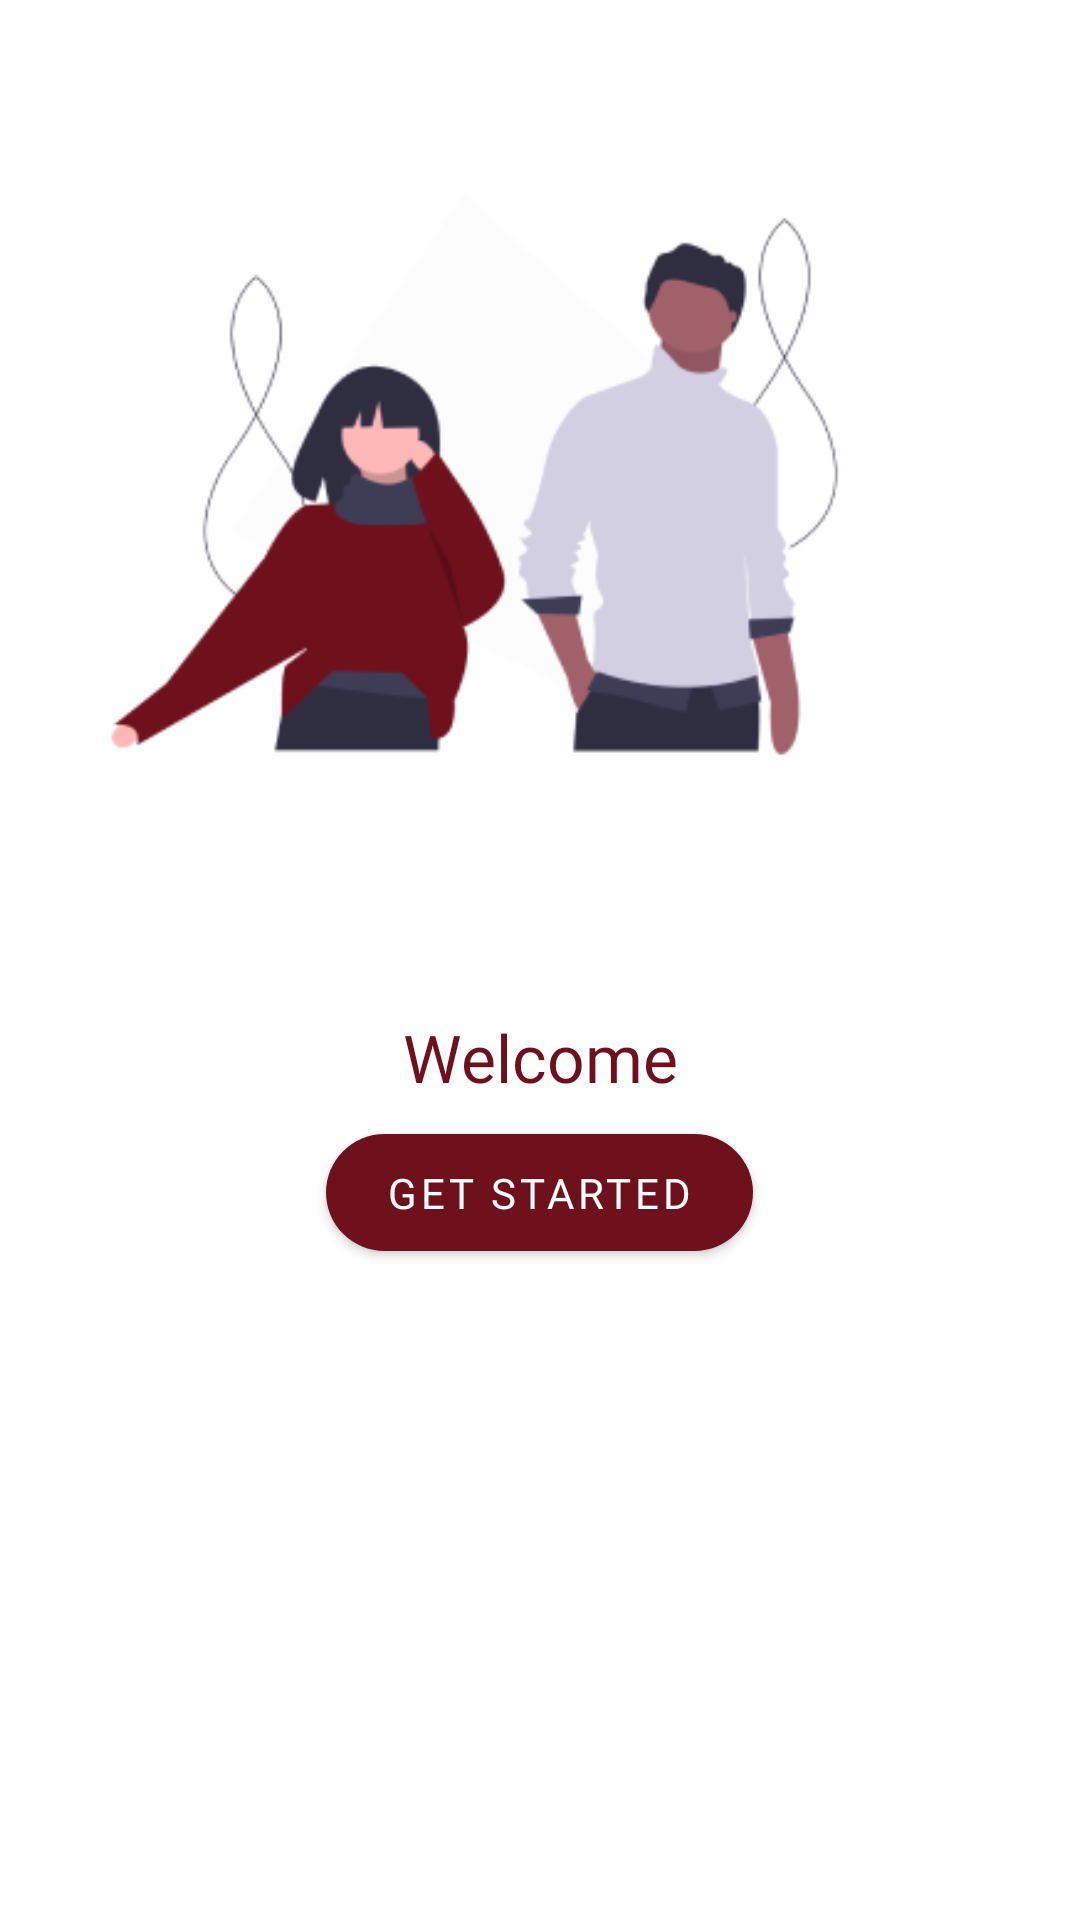

This screen was rendered from an Android layout file. Write that file and the resources it references.
<!-- AndroidManifest.xml: application theme Theme.DailyGrindExpressClient -->
<!-- res/layout/bottom_sheet_welcome.xml -->
<?xml version="1.0" encoding="utf-8"?>
<LinearLayout xmlns:android="http://schemas.android.com/apk/res/android"
    android:layout_width="match_parent"
    android:layout_height="match_parent"
    android:padding="10dp"
    android:background="@drawable/bottom_sheet_bg"
    xmlns:app="http://schemas.android.com/apk/res-auto"
    android:orientation="vertical">
    <FrameLayout
        android:layout_width="match_parent"
        android:layout_height="wrap_content">

    <ImageView
        android:layout_width="match_parent"
        android:layout_height="wrap_content"
        android:src="@drawable/get_started"/>
        <LinearLayout
            android:layout_width="match_parent"
            android:layout_height="wrap_content"
            android:orientation="vertical"
            android:gravity="center"
            android:layout_gravity="bottom">
            <TextView
                android:layout_width="match_parent"
                android:layout_height="wrap_content"
                android:text="Welcome"
                android:gravity="center"
                android:layout_margin="5dp"
                android:textSize="22sp"
                android:id="@+id/textFullName"
                android:fontFamily="@font/poppins"
                android:textColor="@color/purple_500"
                />
            <com.google.android.material.button.MaterialButton
                android:layout_width="wrap_content"
                android:layout_height="wrap_content"
                app:cornerRadius="30dp"
                android:id="@+id/buttonGetStarted"

                android:paddingHorizontal="20dp"
                android:paddingVertical="10dp"
                android:fontFamily="@font/poppins"
                android:text="Get Started"/>
        </LinearLayout>

    </FrameLayout>
</LinearLayout>
<!-- resources referenced by this layout -->
<resources>
  <color name="purple_500">#6E111D</color>
  <!-- drawable bottom_sheet_bg (drawable) -->
  <?xml version="1.0" encoding="utf-8"?>
  <shape xmlns:android="http://schemas.android.com/apk/res/android" android:shape="rectangle">
      <solid android:color="@color/white"/>
      <corners android:topRightRadius="60dp" android:topLeftRadius="60dp"/>
  </shape>
  <!-- drawable get_started: png bitmap (drawable, 25433 bytes) -->
  <style name="Theme.DailyGrindExpressClient" parent="Theme.MaterialComponents.Light.NoActionBar">
          
          <item name="colorPrimary">@color/purple_500</item>
          <item name="colorPrimaryVariant">@color/purple_700</item>
          <item name="colorOnPrimary">@color/white</item>
          
          <item name="colorSecondary">@color/teal_200</item>
          <item name="colorSecondaryVariant">@color/teal_700</item>
          <item name="colorOnSecondary">@color/black</item>
          
          <item name="android:statusBarColor" tools:targetApi="l">?attr/colorPrimaryVariant</item>
  
  
      </style>
  <color name="white">#FFFFFFFF</color>
  <color name="purple_700">#FF3700B3</color>
  <color name="teal_200">#FF03DAC5</color>
  <color name="teal_700">#FF018786</color>
  <color name="black">#FF000000</color>
</resources>
